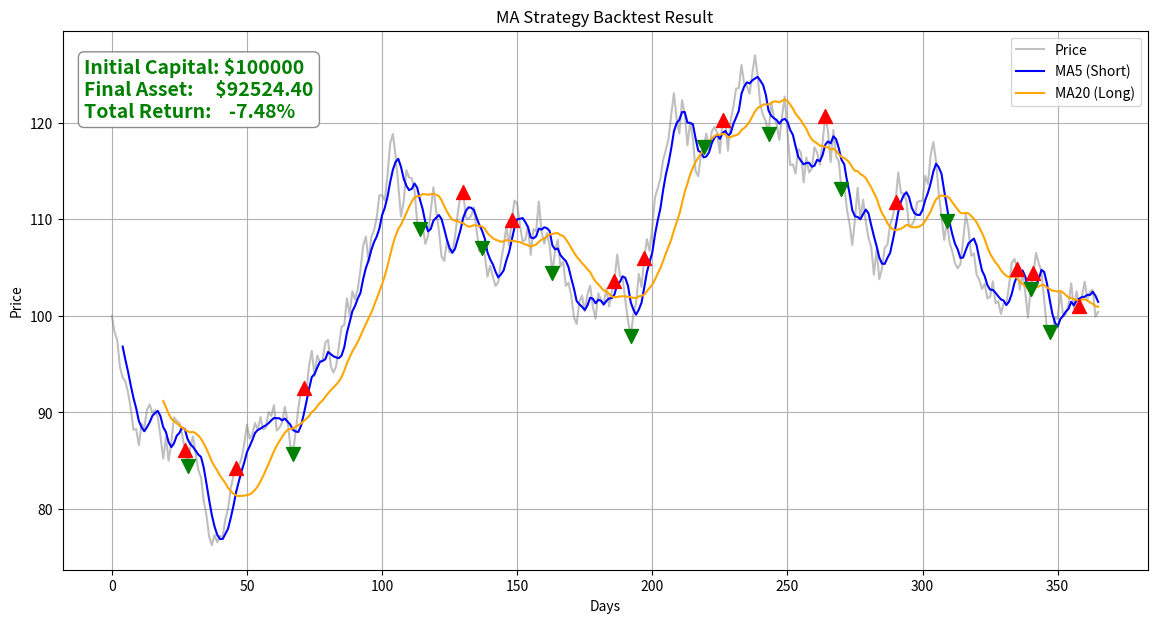

This chart was generated by the following Python code:
import numpy as np
import matplotlib.pyplot as plt
import pandas as pd

initial_capital = 100000
capital = initial_capital
position = 0
history = [100]
print(f"初始資金: {initial_capital}")

for j in range(365):
    delta = float(np.random.uniform(-0.03, 0.03))
    new_price = history[-1] * (1 + delta)
    history.append(new_price)

df = pd.DataFrame(history, columns=['Price'])
df['MA5'] = df['Price'].rolling(window=5).mean()
df['MA20'] = df['Price'].rolling(window=20).mean()

plt.figure(figsize=(14, 7))
plt.plot(df['Price'], label='Price', color='gray', alpha=0.5)
plt.plot(df['MA5'], label='MA5 (Short)', color='blue', linewidth=1.5)
plt.plot(df['MA20'], label='MA20 (Long)', color='orange', linewidth=1.5)

for i in range(20, len(df)):
    current_price = df['Price'][i]

    if df["MA5"][i - 1] <= df["MA20"][i - 1] and df["MA5"][i] >= df["MA20"][i]:
        plt.scatter(i, current_price, marker='^', color='red', s=100, zorder=5)

        if position == 0:
            shares_to_buy = int(capital / current_price)
            cost = shares_to_buy * current_price
            capital -= cost
            position = shares_to_buy
            print(f"Day {i}: 🔥 買入 {shares_to_buy} 股 @ {current_price:.2f}")

    elif df["MA5"][i - 1] >= df["MA20"][i - 1] and df["MA5"][i] <= df["MA20"][i]:
        plt.scatter(i, current_price, marker='v', color='green', s=100, zorder=5)

        if position > 0:
            revenue = position * current_price
            capital += revenue
            position = 0
            print(f"Day {i}: 💀 賣出獲利了結 @ {current_price:.2f}")

if position > 0:
    capital += position * df['Price'].iloc[-1]

total_return = (capital - initial_capital) / initial_capital * 100
color_result = 'red' if total_return > 0 else 'green'  # 台灣慣例：紅賺綠賠

# transform=plt.gca().transAxes 代表使用「相對座標」 (0,0是左下, 1,1是右上)
# (0.02, 0.95) 代表左上角位置
info_text = (
    f"Initial Capital: ${initial_capital}\n"
    f"Final Asset:     ${capital:.2f}\n"
    f"Total Return:    {total_return:.2f}%"
)

plt.text(0.02, 0.95, info_text,
         transform=plt.gca().transAxes,  # 鎖定在視窗座標，不隨數據移動
         fontsize=14,
         verticalalignment='top',
         color=color_result,  # 賺錢顯紅，賠錢顯綠
         fontweight='bold',
         bbox=dict(boxstyle='round', facecolor='white', alpha=0.9, edgecolor='gray'))  # 加個白底框框才看得清楚

plt.title("MA Strategy Backtest Result")
plt.xlabel("Days")
plt.ylabel("Price")
plt.grid(True)
plt.legend()
plt.show()